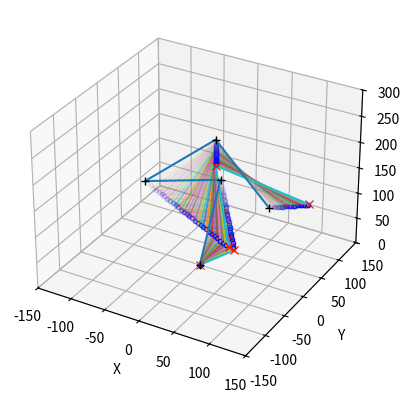

The script that saved this image:
import enum
import math
import numpy
# import squaternion

import matplotlib.pyplot as plt
from mpl_toolkits import mplot3d


# from py_chain import PyChain
# from .py_segment import PySegment
# from .solver import Solver

def calculateDeltas(arr0: [], arr1: []):
    ret = []
    for i, (a0, a1) in enumerate(zip(arr0, arr1)):
        ret.append(a1 - a0)
    return ret


class Plotter:
    """Plotter class that can be used as a visual representation of a chain/arm.
    """
    # def plot_arm(arm: PyChain):
    #     pass
    # segLens = []
    # for seg in arm._segment_info:
    #     segLen = arm._segment_info[seg]['segment_length']
    #     segLens.append(segLen)
    #
    # xs, ys = [0], [0]
    # currPt = [0, 0]
    # currAng = math.pi / 2
    # # solv = arm._solver.specific_inverse_solve(.25, .25, 1, 0, 0)  # arbitrary values
    # solv = arm._servo_info
    # solv.pop('jt6')
    # for i, a in enumerate(solv):
    #     currAng = solv[a]['default_value']
    #     xx = currPt[0] + (segLens[i] * numpy.cos(currAng))
    #     yy = currPt[1] + (segLens[i] * numpy.sin(currAng))
    #     xs.append(xx)
    #     ys.append(yy)
    #     currPt[0] = xx
    #     currPt[1] = yy
    #     # currAng = solv[a]['final_angle']
    # Plotter.plot_pts(xs, ys)

    # def plot_arm3D(arm: PyChain):
    #     segLens = []
    #     for seg in arm._segment_info:
    #         segLen = arm._segment_info[seg]['segment_length']
    #         segLens.append(segLen)
    #     xs, ys, zs = [0], [0], [0]
    #     currPt = [0, 0, 0]
    #     currAng = 0
    #     # solv = arm._solver.specific_inverse_solve(.35, .45, .10, 0, 0)  # arbitrary values
    #     solv = arm._servo_info
    #     solv.pop('jt6')
    #     for i, a in enumerate(solv):
    #         currAng = solv[a]['default_value']
    #         xx = currPt[0] + (segLens[i] * numpy.cos(currAng))
    #         yy = currPt[1] + (segLens[i] * numpy.sin(currAng))
    #         zz = currPt[2] + (segLens[i] * numpy.tan(currAng))
    #         xs.append(xx)
    #         ys.append(yy)
    #         zs.append(zz)
    #         currPt[0] = xx
    #         currPt[1] = yy
    #         currPt[2] = zz
    #         # currAng = solv[a]['final_angle']
    #     Plotter.plot_3Dpts(xs, ys, zs)

    def plot_pts(xs: [], ys: []):
        pass
        # lines = plt.plot(xs, ys)
        # plt.setp(lines, color='r', linewidth=2.0, marker='+', mew=1.0, mec='b')
        # plt.grid(True)
        # plt.xlabel('x')
        # plt.ylabel('y')
        # plt.step(.2, .2)
        # plt.show()

    def plot_3Dpts(xs: [], ys: [], zs: []):
        ax = plt.axes(projection='3d')
        lines = ax.plot3D(xs, ys, zs)
        plt.setp(lines, color='r', linewidth=2.0, marker='+', mew=1.0, mec='b')
        plt.grid(True)
        ax.set_xlabel('X')
        ax.set_ylabel('Y')
        ax.set_zlabel('Z')
        plt.show()

    def create_lines(coords: [[[]]], ax):
        lines = []
        for c in coords:
            xs = [item[0] for item in c]
            ys = [item[1] for item in c]
            zs = [item[2] for item in c]
            # print(f'{xs}, {ys}, {zs}')
            ln = ax.plot3D(xs, ys, zs)
            plt.setp(ln, marker='+', mec='k', mew=.8)
            lines.append(ln)
        ax.set_xlim3d(-300, 300)
        ax.set_ylim3d(-300, 300)
        ax.set_zlim3d(0, 300)
        ax.set_xlabel('X')
        ax.set_ylabel('Y')
        ax.set_zlabel('Z')
        return lines

    def create_timelapse(coords1: [[]], coords2: [[]], ax, steps: int):
        lines = []
        x0s, x1s = [item[0] for item in coords1], [item[0] for item in coords2]
        xds = calculateDeltas(x0s, x1s)
        y0s, y1s = [item[1] for item in coords1], [item[1] for item in coords2]
        yds = calculateDeltas(y0s, y1s)
        z0s, z1s = [item[2] for item in coords1], [item[2] for item in coords2]
        zds = calculateDeltas(z0s, z1s)

        currSteps = steps - 1
        while currSteps > 0:
            xs, ys, zs = [], [], []
            for i, (x, d) in enumerate(zip(x1s, xds)):
                xs.append(x - (d / steps * currSteps))
            for i, (y, d) in enumerate(zip(y1s, yds)):
                ys.append(y - (d / steps * currSteps))
            for i, (z, d) in enumerate(zip(z1s, zds)):
                zs.append(z - (d / steps * currSteps))
            ln = ax.plot3D(xs, ys, zs)
            plt.setp(ln, marker='.', mec='b', mew=1, alpha=1 - (currSteps / steps))
            lines.append(ln)
            currSteps -= 1
        ln1 =ax.plot3D(x1s, y1s, z1s)
        plt.setp(ln1, marker='x', mec='r', mew=.8)
        lines.append(ln1)
        ln0 = ax.plot3D(x0s, y0s, z0s)
        plt.setp(ln0, marker='+', mec='k')
        lines.append(ln0)
        ax.set_xlim3d(-150, 150)
        ax.set_ylim3d(-150, 150)
        ax.set_zlim3d(0, 300)
        ax.set_xlabel('X')
        ax.set_ylabel('Y')
        ax.set_zlabel('Z')
        return lines


test_coordinates1 = [[0, 0, 0], [0, 0, 100], [-50, -50, 150], [0, 50, 20], [100, 50, 150]]
test_coordinates2 = [[0, 0, 0], [30, 0, 180], [-50, -50, 180], [0, 40, 220], [20, 150, 20]]
test_coordinates3 = [[0, 0, 0], [50, 0, 50], [70, -50, 100], [0, 40, 170], [120, 70, 120]]

if __name__ == '__main__':
    ax = plt.axes(projection='3d')
# #
#     Plotter.create_lines([test_coordinates1, test_coordinates2, test_coordinates3], ax);
#     Plotter.create_timelapse(test_coordinates1, test_coordinates2, ax, 20)
    Plotter.create_timelapse(test_coordinates2, test_coordinates3, ax, 30)
    plt.show()
    # plot_arm(FakeArm())
    # Plotter.plot_arm3D(FakeArm())
